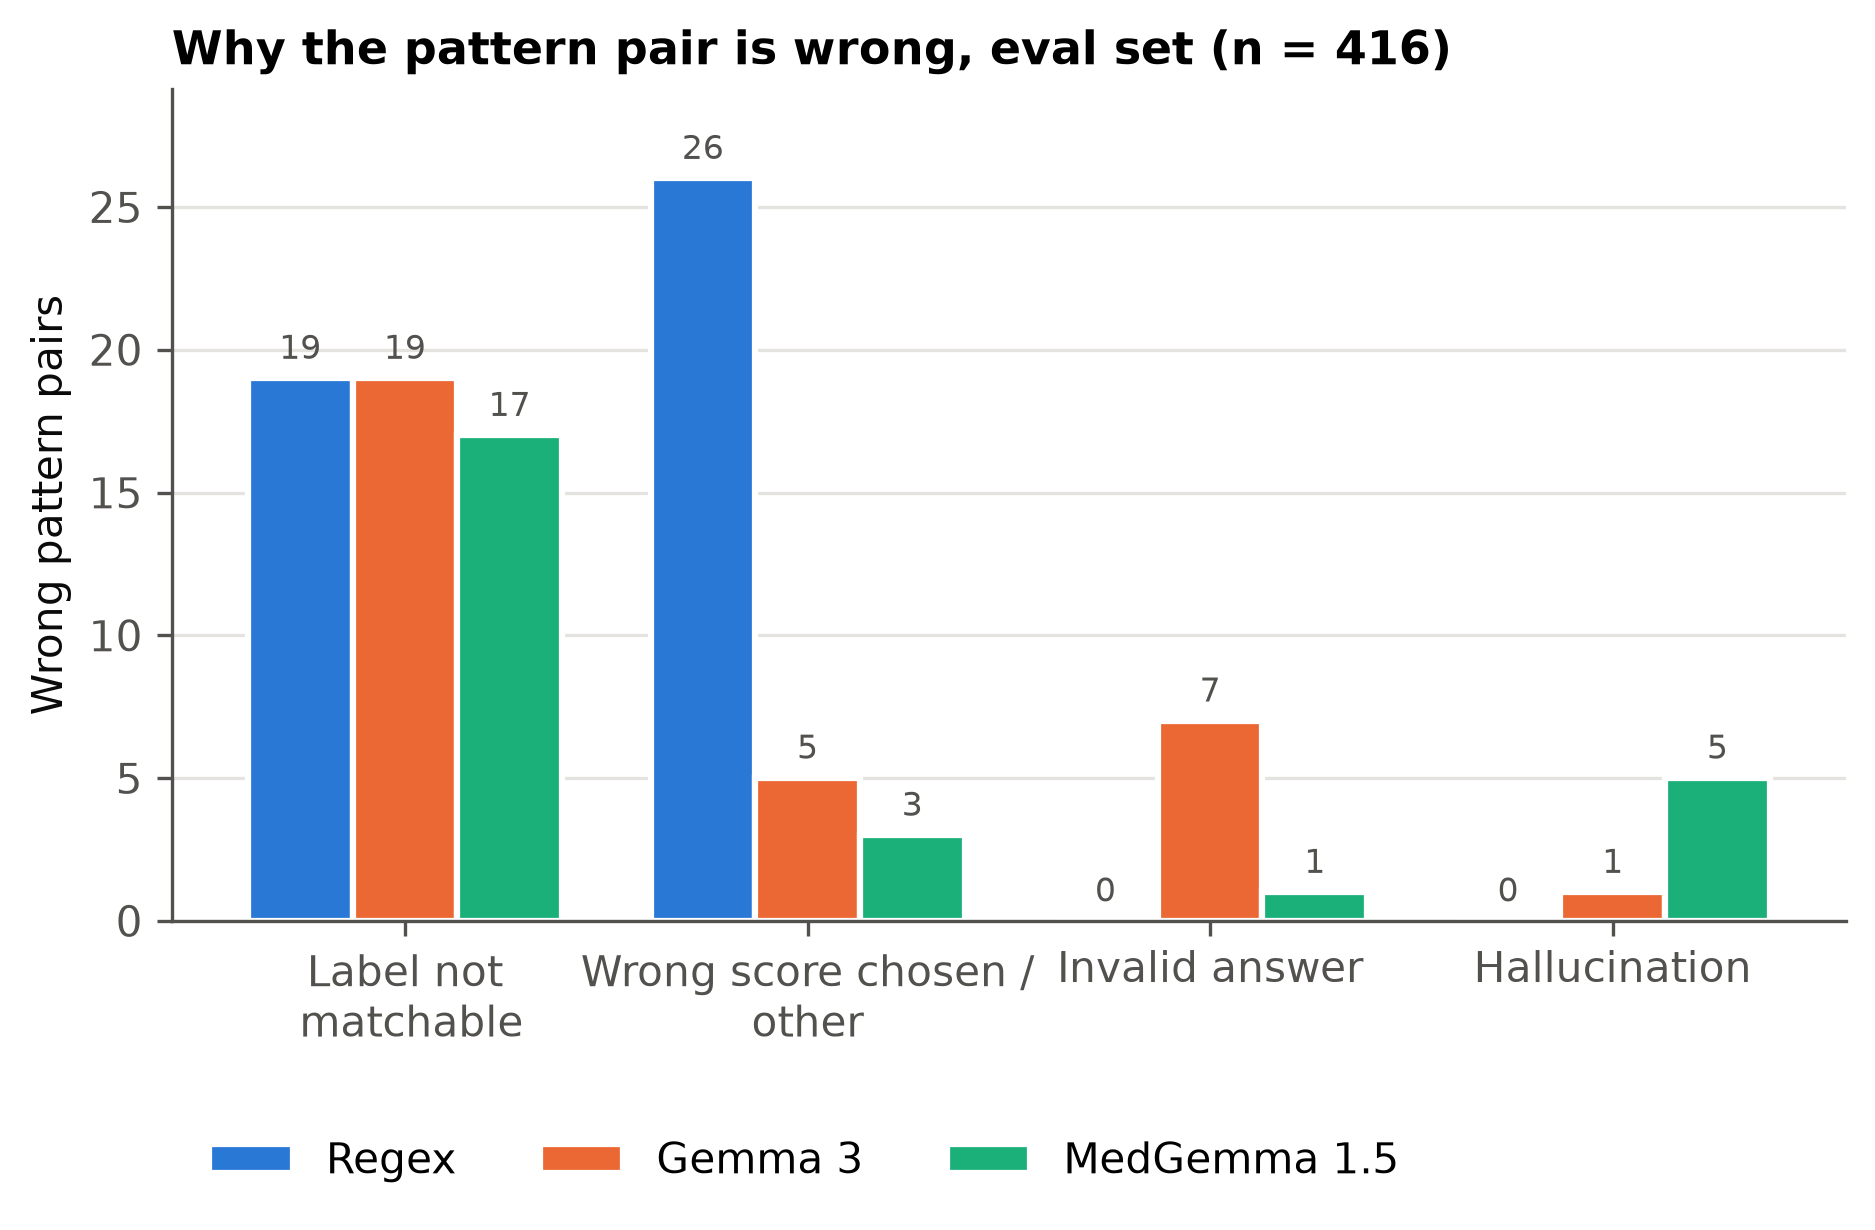

The data file committed next to this chart (first rows):
, Regex, Gemma 3, MedGemma 1.5
Label not matchable, 19, 19, 17
Wrong score chosen / other, 26, 5, 3
Invalid answer, 0, 7, 1
Hallucination, 0, 1, 5
Total wrong pairs, 45, 32, 26
